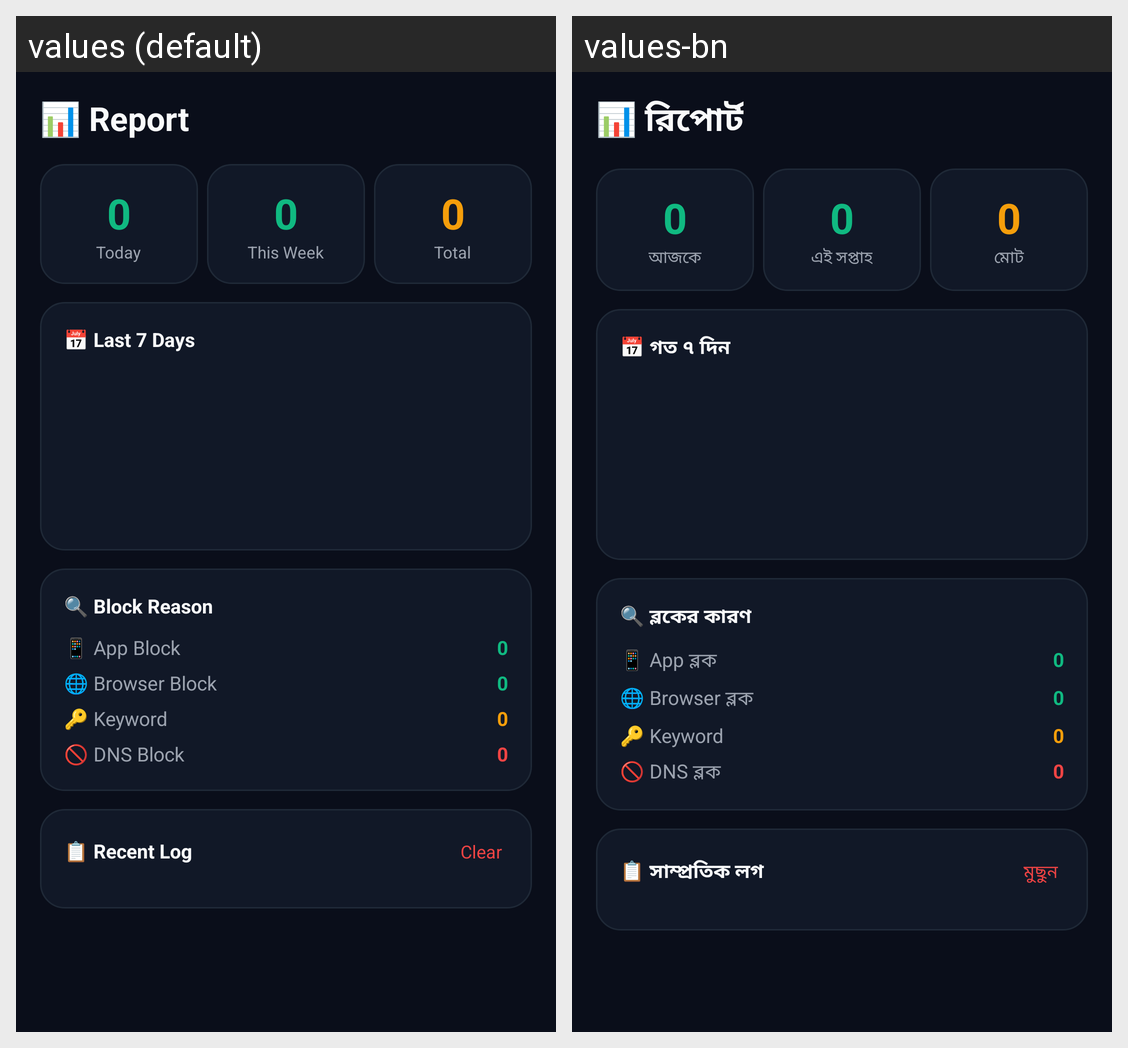

Translations of the strings shown on this Android screen, per locale in the grid:
Android screen res/layout/fragment_report.xml rendered under 2 locales, left to right: values (default), values-bn. Device: Nexus 5 (rendered at 1080×1920; each locale shown at half size, 540×960, under a caption strip naming it); theme Theme.NafsShield.
Strings drawn on this screen, with the default value and each locale's value (text and hints the layout hard-codes, and strings that could not be matched under every locale, appear in the picture but are not listed):

report_title
  values: 📊 Report
  values-bn: 📊 রিপোর্ট

today
  values: Today
  values-bn: আজকে

this_week
  values: This Week
  values-bn: এই সপ্তাহ

total
  values: Total
  values-bn: মোট

last_7_days
  values: 📅 Last 7 Days
  values-bn: 📅 গত ৭ দিন

block_reason
  values: 🔍 Block Reason
  values-bn: 🔍 ব্লকের কারণ

app_block
  values: 📱 App Block
  values-bn: 📱 App ব্লক

browser_block
  values: 🌐 Browser Block
  values-bn: 🌐 Browser ব্লক

dns_block
  values: 🚫 DNS Block
  values-bn: 🚫 DNS ব্লক

recent_log
  values: 📋 Recent Log
  values-bn: 📋 সাম্প্রতিক লগ

clear_log
  values: Clear
  values-bn: মুছুন
